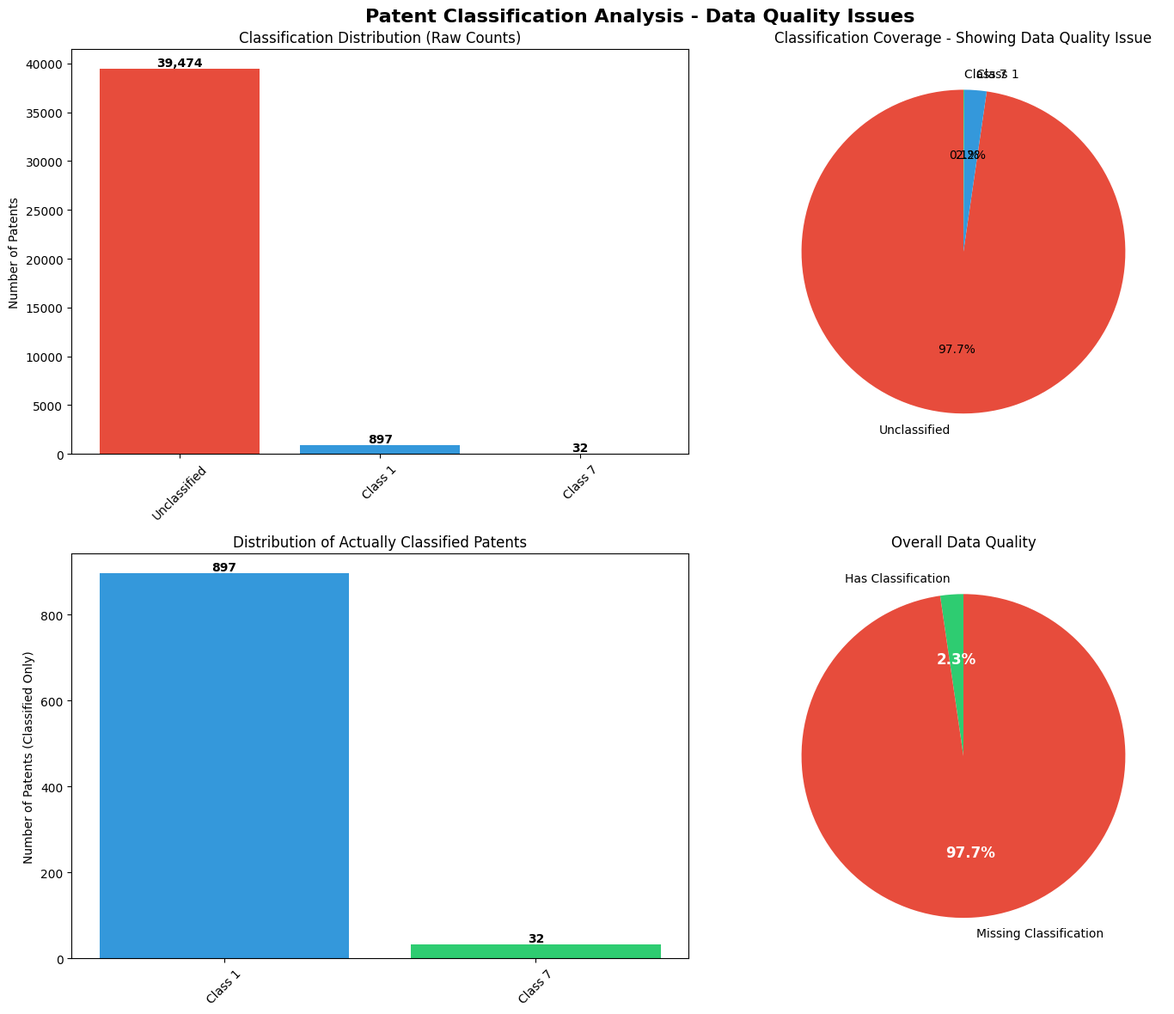

Generate this figure with matplotlib:
#!/usr/bin/env python3
"""
Plot Classification Distribution

Creates visualizations showing the distribution of patent classifications
and the data quality issues we discovered.
"""

import matplotlib.pyplot as plt
import seaborn as sns
import pandas as pd
import numpy as np
from pathlib import Path

# Set style
plt.style.use('default')
sns.set_palette("husl")

def create_classification_plots():
    """Create comprehensive classification distribution plots"""

    # Data based on our analysis
    classification_data = {
        'Classification': ['Unclassified', 'Class 1', 'Class 7'],
        'Count': [39474, 897, 32],
        'Percentage': [97.7, 2.2, 0.1]
    }

    # Create figure with subplots
    fig, ((ax1, ax2), (ax3, ax4)) = plt.subplots(2, 2, figsize=(15, 12))
    fig.suptitle('Patent Classification Analysis - Data Quality Issues', fontsize=16, fontweight='bold')

    # Plot 1: Raw counts (bar chart)
    colors = ['#e74c3c', '#3498db', '#2ecc71']  # Red for unclassified, blue/green for classes
    bars = ax1.bar(classification_data['Classification'], classification_data['Count'], color=colors)
    ax1.set_ylabel('Number of Patents')
    ax1.set_title('Classification Distribution (Raw Counts)')
    ax1.tick_params(axis='x', rotation=45)

    # Add value labels on bars
    for bar, count in zip(bars, classification_data['Count']):
        height = bar.get_height()
        ax1.text(bar.get_x() + bar.get_width()/2., height,
                f'{count:,}', ha='center', va='bottom', fontweight='bold')

    # Plot 2: Pie chart showing the massive data quality issue
    ax2.pie(classification_data['Count'], labels=classification_data['Classification'],
            autopct='%1.1f%%', colors=colors, startangle=90)
    ax2.set_title('Classification Coverage - Showing Data Quality Issue')

    # Plot 3: Log scale to show actual classified data
    classified_data = {
        'Classification': ['Class 1', 'Class 7'],
        'Count': [897, 32]
    }

    bars3 = ax3.bar(classified_data['Classification'], classified_data['Count'],
                    color=['#3498db', '#2ecc71'])
    ax3.set_ylabel('Number of Patents (Classified Only)')
    ax3.set_title('Distribution of Actually Classified Patents')
    ax3.tick_params(axis='x', rotation=45)

    # Add value labels
    for bar, count in zip(bars3, classified_data['Count']):
        height = bar.get_height()
        ax3.text(bar.get_x() + bar.get_width()/2., height,
                f'{count}', ha='center', va='bottom', fontweight='bold')

    # Plot 4: Data quality summary
    quality_summary = {
        'Data Quality': ['Has Classification', 'Missing Classification'],
        'Count': [929, 39474],
        'Percentage': [2.3, 97.7]
    }

    quality_colors = ['#2ecc71', '#e74c3c']  # Green for good, red for bad
    wedges, texts, autotexts = ax4.pie(quality_summary['Count'],
                                       labels=quality_summary['Data Quality'],
                                       autopct='%1.1f%%',
                                       colors=quality_colors,
                                       startangle=90)
    ax4.set_title('Overall Data Quality')

    # Make percentage text bold and larger
    for autotext in autotexts:
        autotext.set_color('white')
        autotext.set_fontweight('bold')
        autotext.set_fontsize(12)

    plt.tight_layout()

    # Save the plot
    output_path = Path("figures")
    output_path.mkdir(parents=True, exist_ok=True)
    plot_file = output_path / "classification_distribution_analysis.png"
    plt.savefig(plot_file, dpi=300, bbox_inches='tight')

    print(f"📊 Classification distribution plot saved: {plot_file}")

    # Show the plot
    plt.show()

    # Create summary statistics
    print("\n" + "="*60)
    print("CLASSIFICATION DISTRIBUTION SUMMARY")
    print("="*60)
    print(f"📊 Total Patents: 40,403")
    print(f"📈 Classification Breakdown:")
    print(f"   Unclassified: 39,474 patents (97.7%) ❌")
    print(f"   Class 1:         897 patents (2.2%)  ✅")
    print(f"   Class 7:          32 patents (0.1%)  ✅")
    print(f"")
    print(f"🎯 Key Insights:")
    print(f"   • Only 929 patents (2.3%) have any classification")
    print(f"   • Class 1 dominates with 96.6% of classified patents")
    print(f"   • Class 7 is very rare with only 32 patents")
    print(f"   • 97.7% of patents have no classification metadata")
    print(f"")
    print(f"🔍 Root Cause:")
    print(f"   • Most patents came from embedding files without metadata")
    print(f"   • Only original patent_abstracts.json had classifications")
    print(f"   • Classification system appears to be binary or minimal")
    print(f"")
    print(f"💡 Recommendation:")
    print(f"   • Use other metadata for Atlas visualization (patent ranges, text quality)")
    print(f"   • Consider creating semantic classifications using embeddings")
    print(f"   • Focus analysis on the 929 patents with rich metadata")
    print("="*60)

if __name__ == "__main__":
    create_classification_plots()
